Run: headless pygame with SDL's dummy video driver; simulated clock (each Clock.tick advances the game by its frame time, no real sleeping); random seed 0; keys injected as events and as key.get_pressed() state; no mouse input.
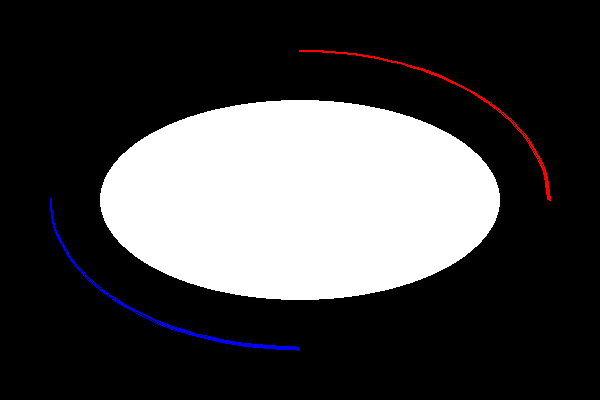
Frame 1 of 4 · flips 1–60 · no input
Frame 2 of 4 · flips 61–180 · tapped SPACE, RETURN · held RIGHT (→), D · screen unchanged from frame 1, image omitted
Frame 3 of 4 · flips 181–300 · held DOWN (↓), S · screen unchanged from frame 2, image omitted
Frame 4 of 4 · flips 301–420 · held LEFT (←), A, UP (↑), W · screen unchanged from frame 3, image omitted

The pygame program that drew these frames:

#!/usr/bin/env python
# -*- coding: utf-8 -*-

import math
import pygame
from pygame.locals import QUIT

WHITE = (255, 255, 255, 128)
RED = (255, 0, 0)
BLUE = (0, 0, 255)


def main():
    pygame.init()
    surface = pygame.display.set_mode((600, 400))
    pygame.display.set_caption("Círculos y elipsis")
    pygame.draw.ellipse(surface, WHITE, (100, 100, 400, 200))
    pygame.draw.arc(surface, RED, (50, 50, 500, 300), 0, math.pi/2, 2)
    pygame.draw.arc(surface, BLUE, (50, 50, 500, 300), math.pi, 3 * math.pi / 2, 2)
    pygame.draw.circle(surface, (255, 255, 255), (300, 200), 50)

    in_game = True
    while in_game:
        pygame.display.update()
        for event in pygame.event.get():
            if event.type == QUIT:
                in_game = False
                break
    pygame.quit()


if __name__ == "__main__":
    main()
